2-way image classification set "data" from GitHub (chaseez/bacteria-identification); label vocabulary: negative, positive.

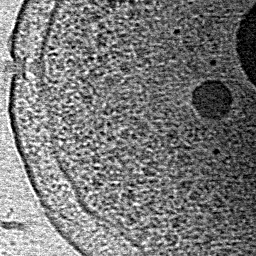
Label: positive

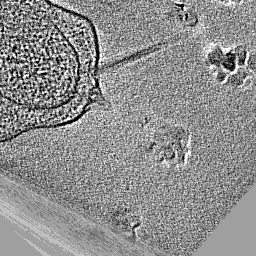
Label: positive

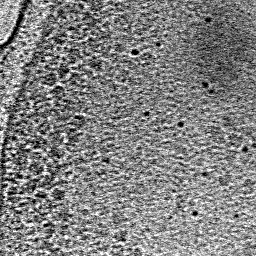
Label: negative

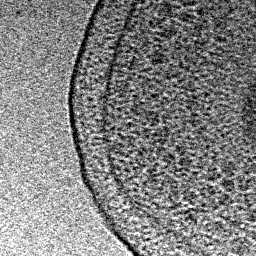
Label: negative

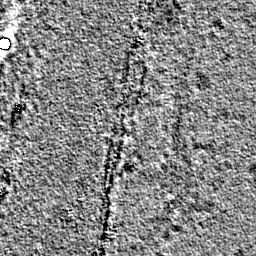
Label: negative

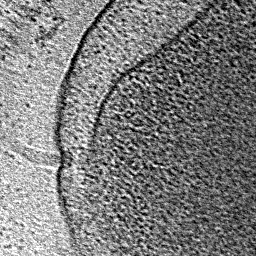
Label: positive
